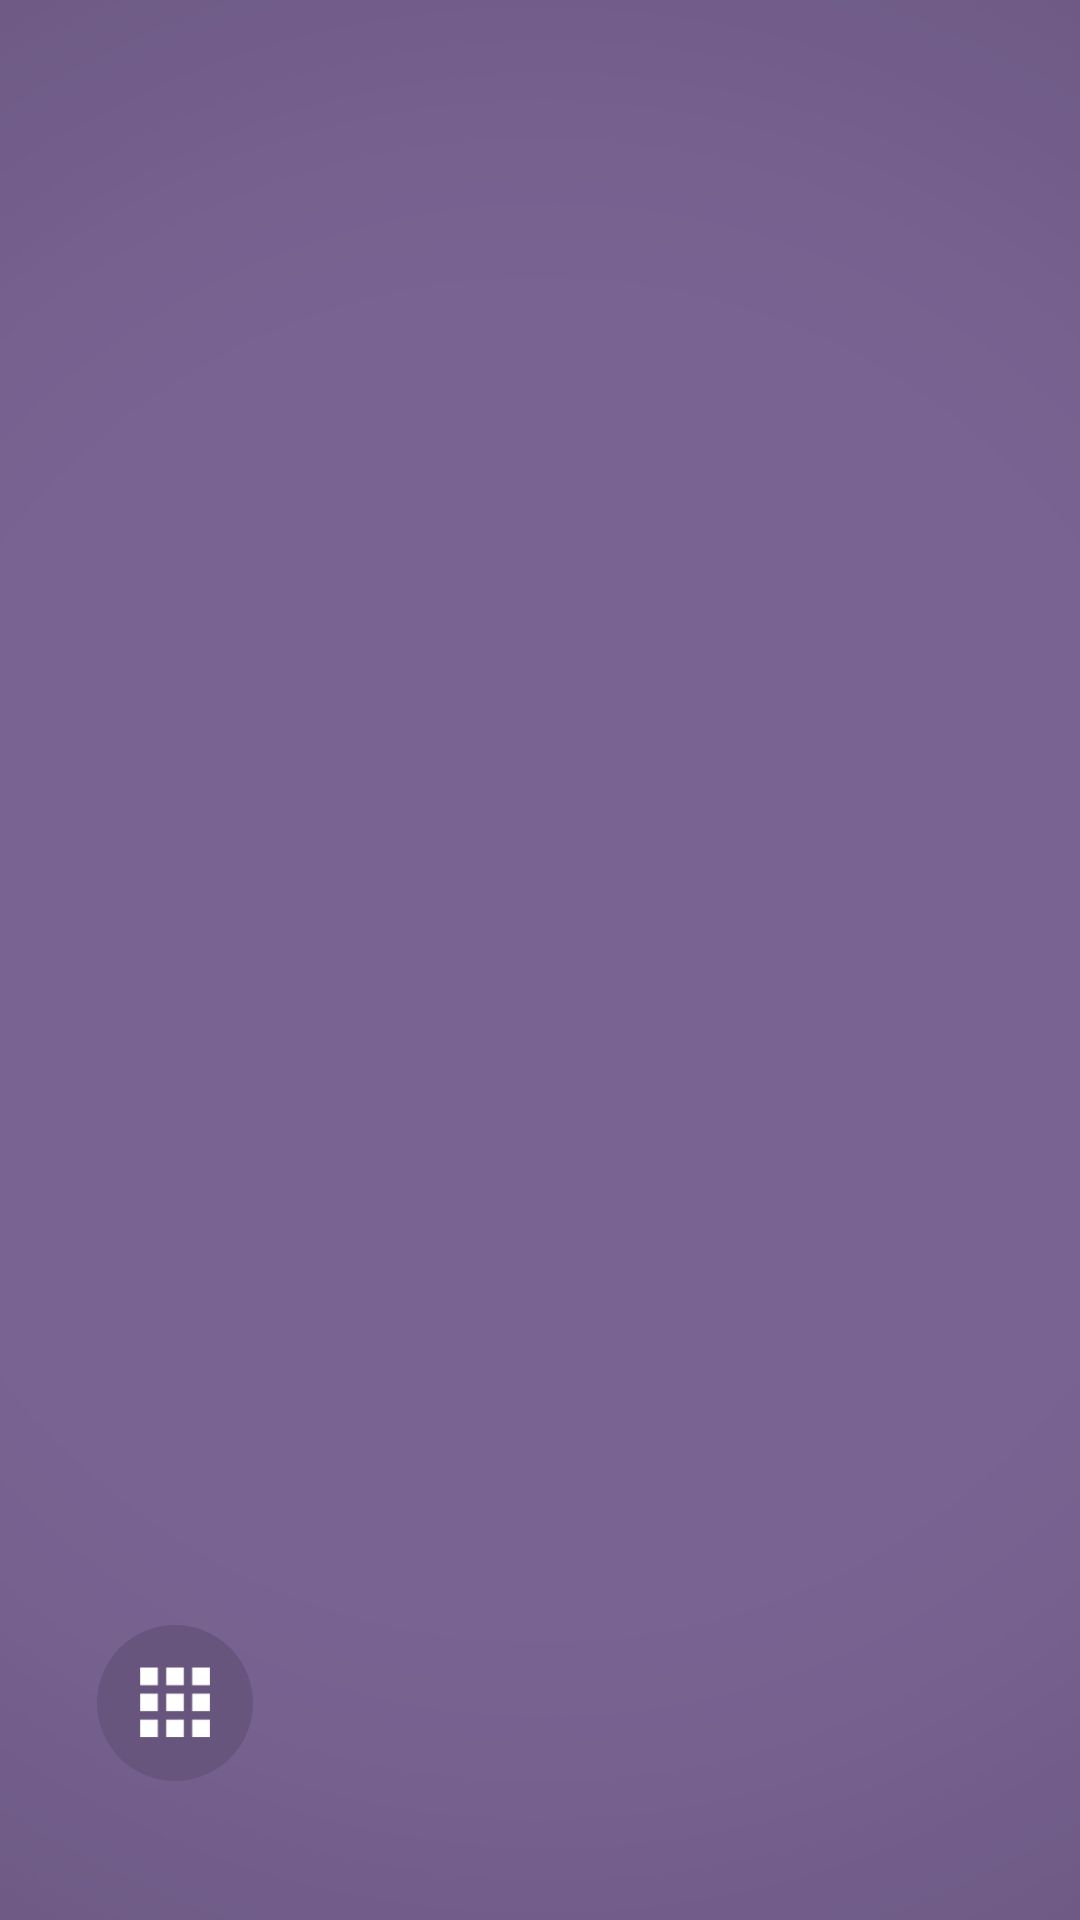

Android layout source for this screen:
<!-- AndroidManifest.xml: application theme AppTheme -->
<!-- res/layout/frame_gallery_2.xml -->
<?xml version="1.0" encoding="utf-8"?>
<androidx.constraintlayout.widget.ConstraintLayout xmlns:android="http://schemas.android.com/apk/res/android"
    xmlns:app="http://schemas.android.com/apk/res-auto"
    xmlns:tools="http://schemas.android.com/tools"
    android:id="@+id/frame_estimation"
    android:layout_width="match_parent"
    android:layout_height="match_parent"
    android:background="#796392"
    android:fitsSystemWindows="true"
    tools:context=".UI.gallery.Gallery">

    <androidx.constraintlayout.widget.ConstraintLayout
        android:id="@+id/box_01"
        android:layout_width="match_parent"
        android:layout_height="match_parent"
        android:background="@drawable/vignette"
        android:fitsSystemWindows="false"
        app:layout_constraintBottom_toBottomOf="parent"
        app:layout_constraintEnd_toEndOf="parent"
        app:layout_constraintHorizontal_bias="0.5"
        app:layout_constraintStart_toStartOf="parent"
        app:layout_constraintTop_toTopOf="parent" />

    <androidx.constraintlayout.widget.ConstraintLayout
        android:id="@+id/services_fade"
        android:layout_width="0dp"
        android:layout_height="0dp"
        android:background="@drawable/card_shadow"
        android:visibility="invisible"
        android:scaleX="1.185"
        android:scaleY="1.185"
        app:layout_constraintBottom_toBottomOf="parent"
        app:layout_constraintDimensionRatio="0.85:1"
        app:layout_constraintEnd_toEndOf="parent"
        app:layout_constraintStart_toStartOf="parent"
        app:layout_constraintTop_toTopOf="parent"
        app:layout_constraintVertical_bias="0.4" />



    <androidx.constraintlayout.widget.ConstraintLayout
        android:visibility="invisible"
        android:id="@+id/gallery_title_fade"
        android:layout_width="wrap_content"
        android:layout_height="wrap_content"
        app:layout_constraintBottom_toBottomOf="parent"
        app:layout_constraintEnd_toEndOf="parent"
        app:layout_constraintHorizontal_bias="0.5"
        app:layout_constraintStart_toStartOf="parent"
        app:layout_constraintTop_toTopOf="parent"
        app:layout_constraintVertical_bias="0.3">

        <TextView
            android:id="@+id/gallery_title"
            android:layout_width="wrap_content"
            android:layout_height="wrap_content"
            android:fontFamily="sans-serif-medium"
            android:letterSpacing="0.9"
            android:text="@string/gallery"
            android:textColor="@android:color/white"
            android:textSize="33dp"
            app:layout_constraintBottom_toBottomOf="parent"
            app:layout_constraintEnd_toEndOf="parent"
            app:layout_constraintStart_toStartOf="parent"
            app:layout_constraintTop_toTopOf="parent" />
    </androidx.constraintlayout.widget.ConstraintLayout>

    <androidx.constraintlayout.widget.ConstraintLayout
        android:id="@+id/gallery_fade"
        android:layout_width="0dp"
        android:layout_height="?android:attr/actionBarSize"
        app:layout_constraintBottom_toBottomOf="parent"
        app:layout_constraintDimensionRatio="1:1"
        app:layout_constraintEnd_toEndOf="parent"
        app:layout_constraintHorizontal_bias="0.1"
        app:layout_constraintStart_toStartOf="parent"
        app:layout_constraintTop_toBottomOf="@id/services_fade"
        app:layout_constraintVertical_bias="0.4">

        <Button
            android:id="@+id/gallery"
            style="@style/Widget.AppCompat.Button.Borderless"
            android:layout_width="match_parent"
            android:layout_height="match_parent"
            android:background="@drawable/gallery" />
    </androidx.constraintlayout.widget.ConstraintLayout>

    <androidx.constraintlayout.widget.ConstraintLayout
        android:visibility="invisible"
        android:id="@+id/gallery_hint_fade"
        android:layout_width="0dp"
        android:layout_height="0dp"
        app:layout_constraintBottom_toBottomOf="parent"
        app:layout_constraintDimensionRatio="1.45:1"
        app:layout_constraintEnd_toEndOf="parent"
        app:layout_constraintStart_toStartOf="parent"
        app:layout_constraintTop_toTopOf="parent"
        app:layout_constraintVertical_bias="0.525">

        <ImageView
            android:id="@+id/gallery_hint_y"
            android:layout_width="0dp"
            android:layout_height="0dp"
            android:background="@drawable/gallery_hint"
            app:layout_constraintBottom_toBottomOf="parent"
            app:layout_constraintDimensionRatio="1.02:1"
            app:layout_constraintEnd_toEndOf="parent"
            app:layout_constraintStart_toStartOf="parent"
            app:layout_constraintTop_toTopOf="parent" />
    </androidx.constraintlayout.widget.ConstraintLayout>

    <androidx.constraintlayout.widget.ConstraintLayout
        android:visibility="invisible"
        android:id="@+id/gallery_desc_fade"
        android:layout_width="wrap_content"
        android:layout_height="wrap_content"
        android:paddingStart="1dp"
        android:paddingTop="5dp"
        app:layout_constraintEnd_toEndOf="@id/gallery_fade"
        app:layout_constraintStart_toStartOf="@id/gallery_fade"
        app:layout_constraintTop_toBottomOf="@id/gallery_fade">

        <TextView
            android:id="@+id/gallery_desc"
            android:layout_width="wrap_content"
            android:layout_height="wrap_content"
            android:fontFamily="sans-serif-medium"
            android:letterSpacing="0.9"
            android:text="@string/gallery"
            android:textAlignment="center"
            android:textColor="@android:color/white"
            android:textSize="@dimen/textSize"
            app:layout_constraintBottom_toBottomOf="parent"
            app:layout_constraintEnd_toEndOf="parent"
            app:layout_constraintStart_toStartOf="parent"
            app:layout_constraintTop_toTopOf="parent" />
    </androidx.constraintlayout.widget.ConstraintLayout>

</androidx.constraintlayout.widget.ConstraintLayout>
<!-- resources referenced by this layout -->
<resources>
  <dimen name="textSize">8sp</dimen>
  <!-- drawable card_shadow: png bitmap (drawable-xxxhdpi, 91885 bytes) -->
  <!-- drawable gallery (drawable-xxxhdpi) -->
  <?xml version="1.0" encoding="utf-8"?>
  <inset xmlns:android="http://schemas.android.com/apk/res/android">
  
      <ripple android:color="#B2FFFFFF">
          <item>
              <inset android:inset="2dp">
                  <shape
                      android:shape="oval"
                      android:tint="#67557d" />
              </inset>
          </item>
          <item >
              <bitmap android:src="@drawable/icon_gallery_grid"  />
          </item>
      </ripple>
  </inset>
  <!-- drawable gallery_hint: png bitmap (drawable-xxxhdpi, 769529 bytes) -->
  <!-- drawable vignette: png bitmap (drawable-xxxhdpi, 59995 bytes) -->
  <string name="gallery">GALLERY</string>
  <style name="AppTheme" parent="Theme.MaterialComponents.Light.NoActionBar">
          
          <item name="colorPrimary">#322045</item>
          <item name="android:windowTranslucentStatus">true</item>
          <item name="android:windowTranslucentNavigation">true</item>
          <item name="android:windowFullscreen">true</item>
          <item name="android:windowDisablePreview">true</item>
      </style>
  <!-- drawable icon_gallery_grid: png bitmap (drawable-xxxhdpi, 686 bytes) -->
</resources>
